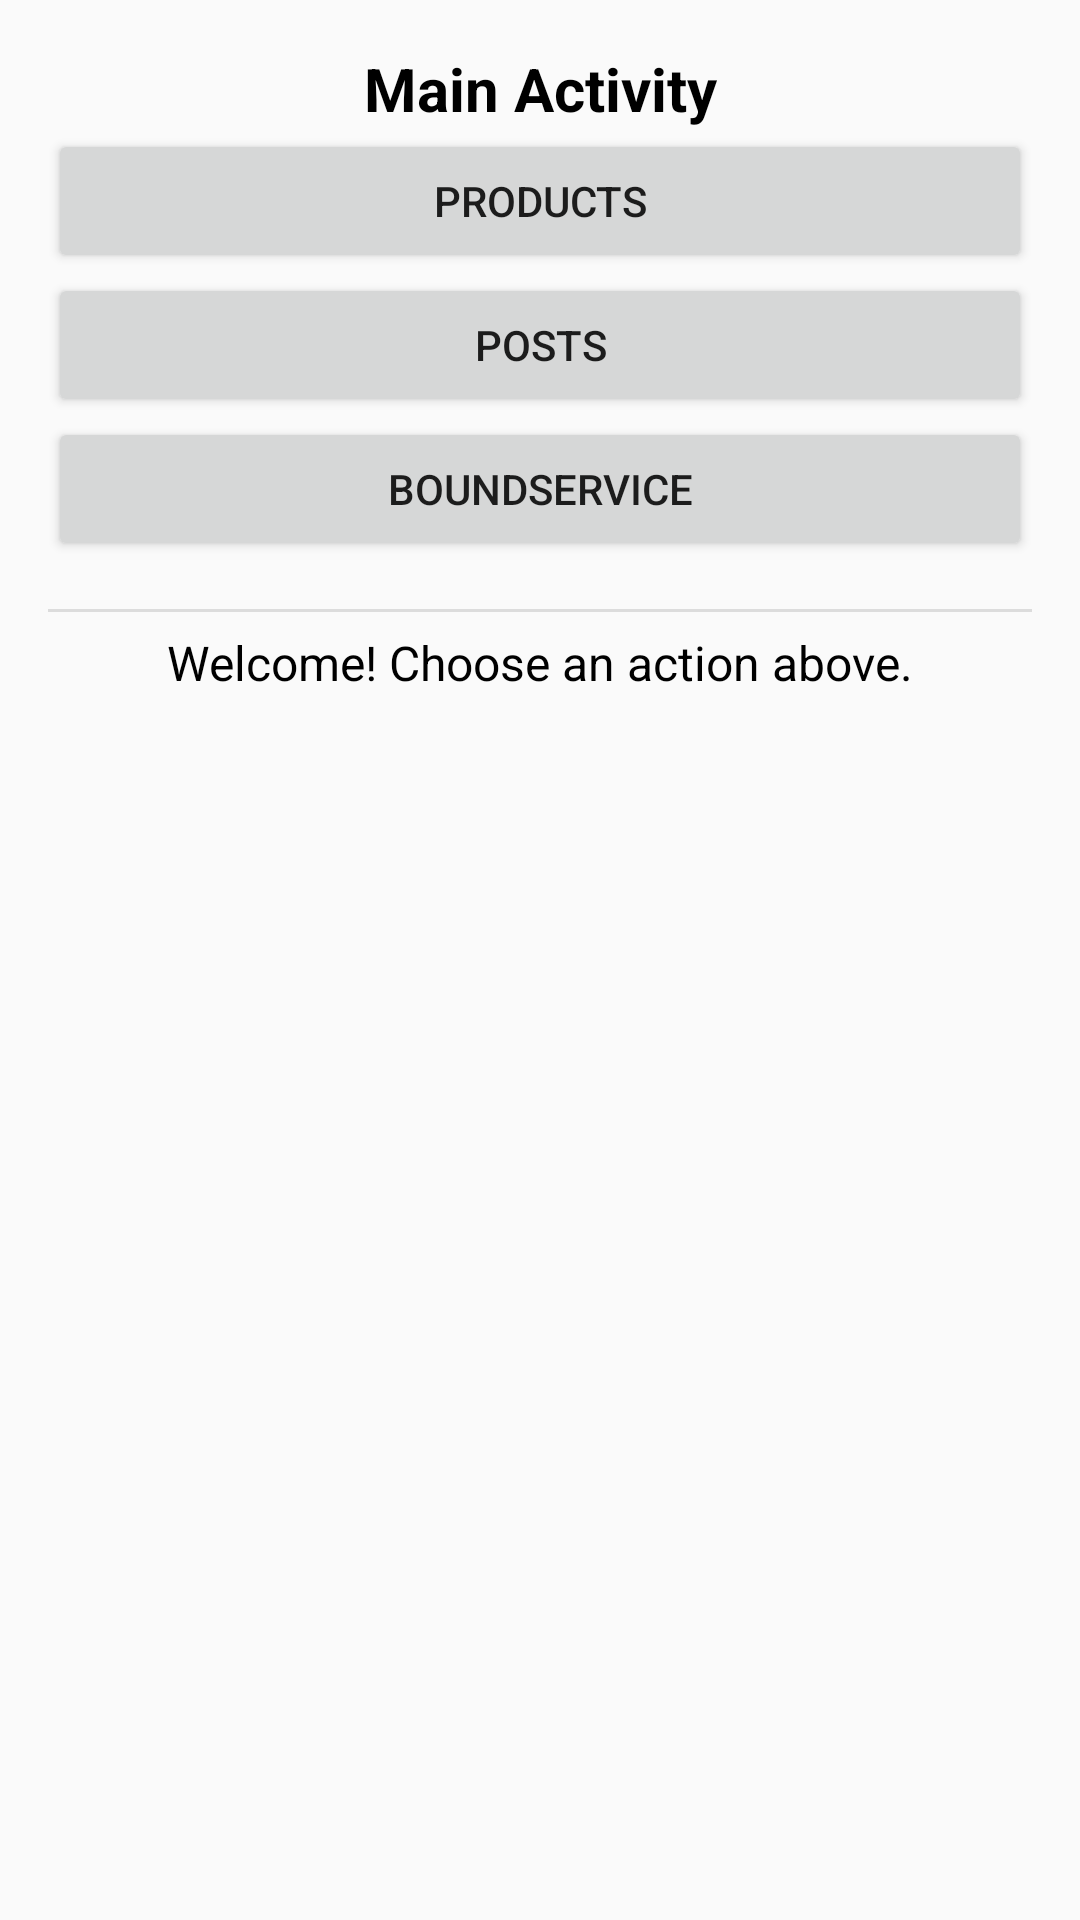

This screen was rendered from an Android layout file. Write that file and the resources it references.
<!-- AndroidManifest.xml: activity theme Theme.Product -->
<!-- res/layout/activity_main.xml -->
<?xml version="1.0" encoding="utf-8"?>
<androidx.constraintlayout.widget.ConstraintLayout
    xmlns:android="http://schemas.android.com/apk/res/android"
    xmlns:app="http://schemas.android.com/apk/res-auto"
    xmlns:tools="http://schemas.android.com/tools"
    android:layout_width="match_parent"
    android:layout_height="match_parent"
    android:fitsSystemWindows="true"
    tools:context=".activity.MainActivity"
    android:padding="16dp">

    
    <TextView
        android:id="@+id/tvDashboardTitle"
        android:layout_width="wrap_content"
        android:layout_height="wrap_content"
        android:text="Main Activity"
        android:textSize="20sp"
        android:textStyle="bold"
        android:textColor="@color/black"
        app:layout_constraintTop_toTopOf="parent"
        app:layout_constraintStart_toStartOf="parent"
        app:layout_constraintEnd_toEndOf="parent" />

    
    <LinearLayout
        android:id="@+id/buttonContainer"
        android:layout_width="0dp"
        android:layout_height="wrap_content"
        android:orientation="vertical"
        android:gravity="center"
        app:layout_constraintTop_toBottomOf="@id/tvDashboardTitle"
        app:layout_constraintStart_toStartOf="parent"
        app:layout_constraintEnd_toEndOf="parent">

        <Button
            android:id="@+id/btnOpenProductList"
            android:layout_width="match_parent"
            android:layout_height="wrap_content"
            android:text="Products" />

        <Button
            android:id="@+id/btnOpenPostList"
            android:layout_width="match_parent"
            android:layout_height="wrap_content"
            android:text="Posts" />

        <Button
            android:id="@+id/btnBoundService"
            android:layout_width="match_parent"
            android:layout_height="wrap_content"
            android:text="BoundService" />

    </LinearLayout>

    
    <View
        android:id="@+id/divider"
        android:layout_width="0dp"
        android:layout_height="1dp"
        android:background="?android:attr/listDivider"
        app:layout_constraintTop_toBottomOf="@id/buttonContainer"
        app:layout_constraintStart_toStartOf="parent"
        app:layout_constraintEnd_toEndOf="parent"
        android:layout_marginVertical="16dp" />

    
    <TextView
        android:id="@+id/message"
        android:layout_width="wrap_content"
        android:layout_height="wrap_content"
        android:text="Welcome! Choose an action above."
        android:textSize="16sp"
        android:layout_marginVertical="6dp"
        android:textColor="@color/black"
        app:layout_constraintTop_toBottomOf="@id/divider"
        app:layout_constraintStart_toStartOf="parent"
        app:layout_constraintEnd_toEndOf="parent" />

    
    <FrameLayout
        android:id="@+id/fragment_container"
        android:layout_width="0dp"
        android:layout_height="0dp"
        app:layout_constraintTop_toBottomOf="@id/message"
        app:layout_constraintBottom_toBottomOf="parent"
        app:layout_constraintStart_toStartOf="parent"
        app:layout_constraintEnd_toEndOf="parent"
        tools:layout="@layout/fragment_product_list" />

</androidx.constraintlayout.widget.ConstraintLayout>
<!-- res/layout/fragment_product_list.xml (included above) -->
<?xml version="1.0" encoding="utf-8"?>
<LinearLayout xmlns:android="http://schemas.android.com/apk/res/android"
    android:layout_width="match_parent"
    android:layout_height="match_parent"
    android:orientation="vertical">

    <androidx.recyclerview.widget.RecyclerView
        android:id="@+id/recyclerViewProducts"
        android:layout_width="match_parent"
        android:layout_height="match_parent" />

</LinearLayout>
<!-- resources referenced by this layout -->
<resources>
  <style name="Theme.Product" parent="Base.Theme.Product" />
  <style name="Base.Theme.Product" parent="Theme.AppCompat.DayNight.DarkActionBar">
          
           <item name="colorPrimary">@color/design_default_color_primary_dark</item>
      </style>
  <!-- not gathered from this repository: default colours our renderer supplied (Android Studio template values) -->
  <color name="black">#FF000000</color>
</resources>
